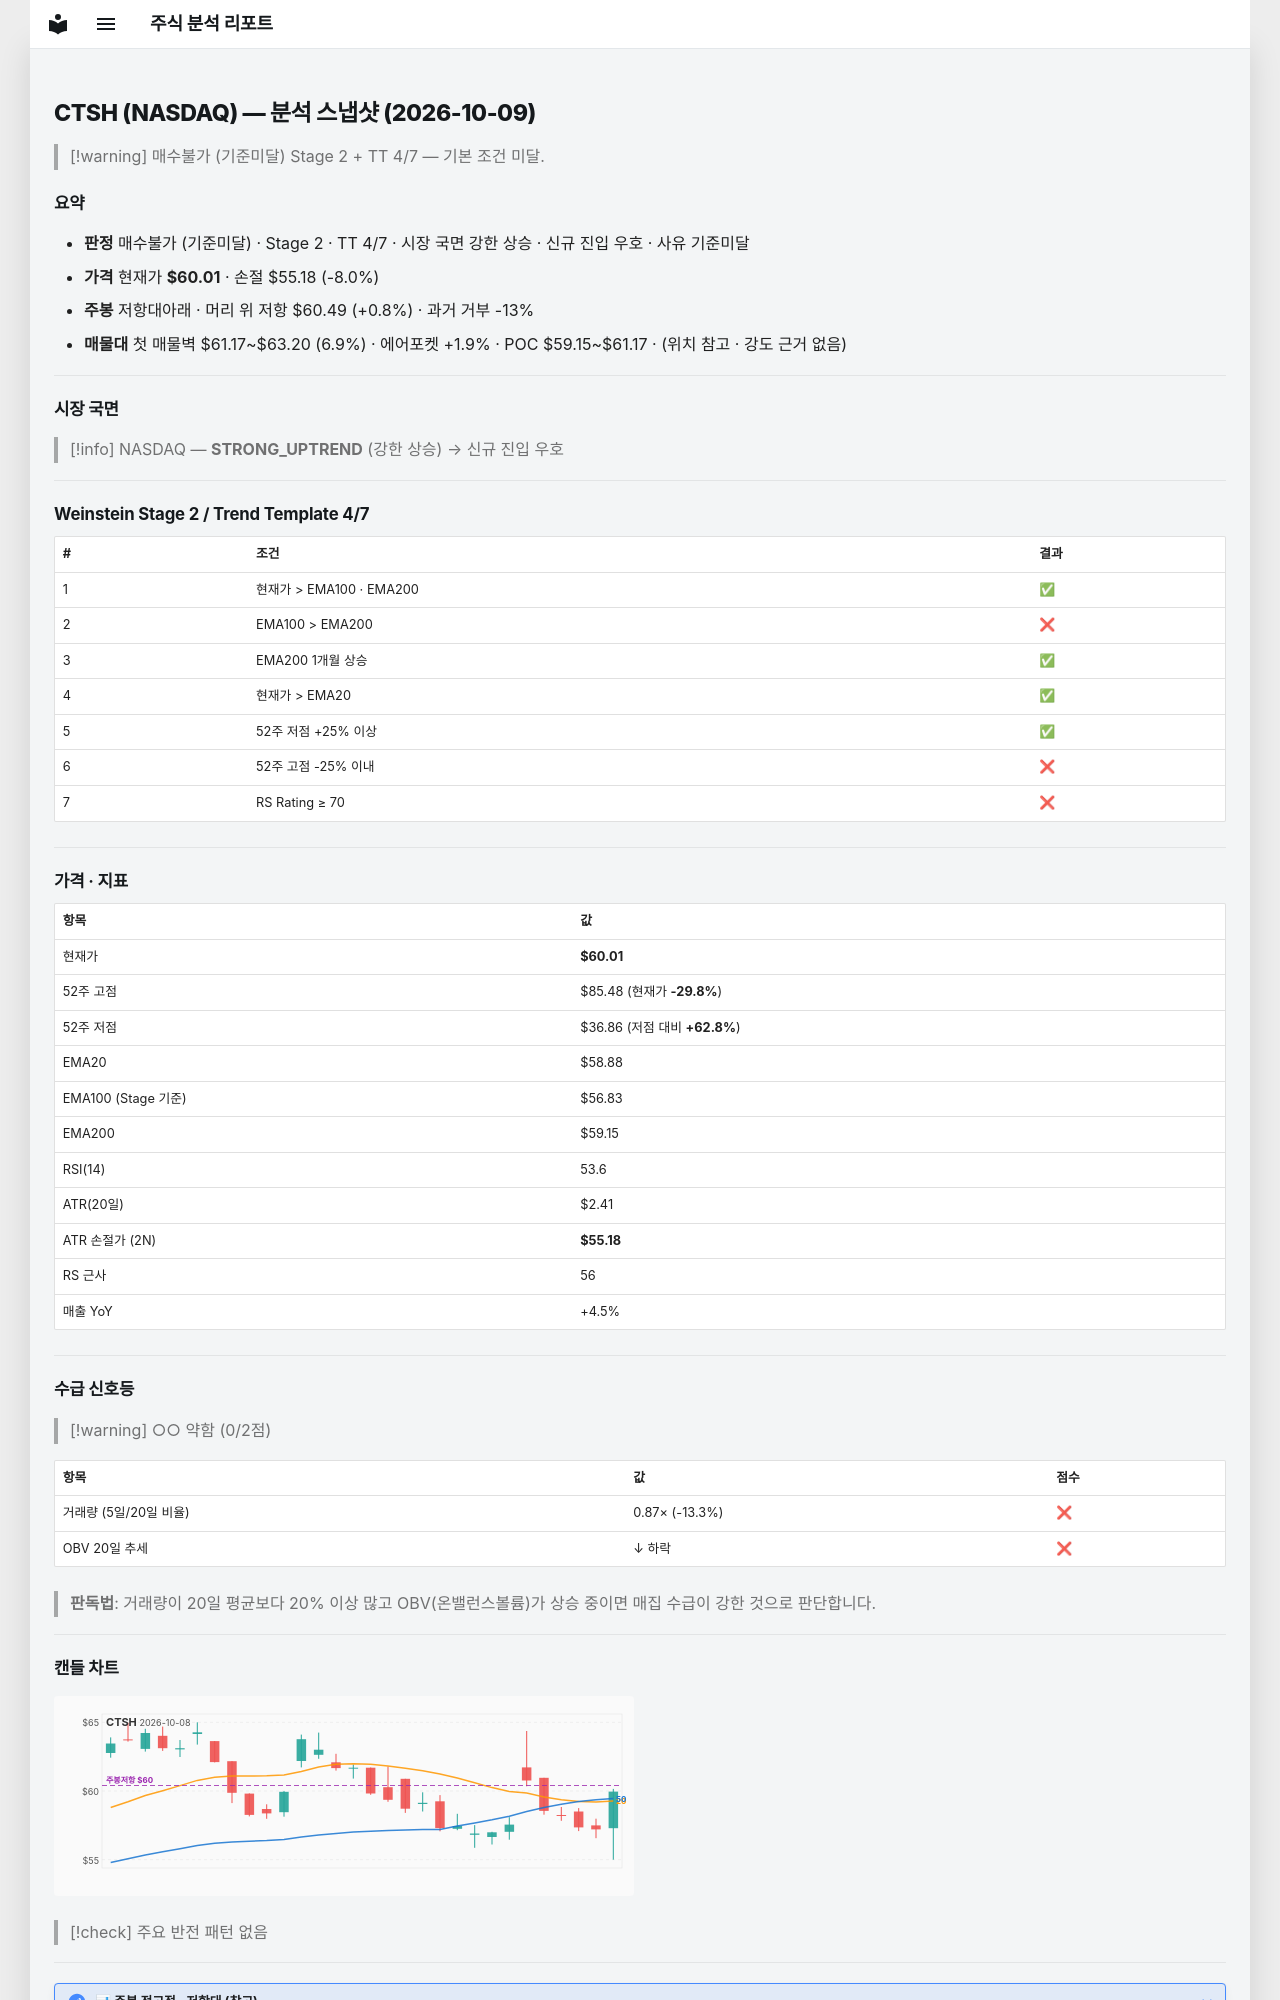

repository: soloandco/stock-reports · page: snapshots/CTSH-2026-10-09/index.html · generator: mkdocs

---
type: analysis-snapshot
title: CTSH 분석 스냅샷
ticker: CTSH
market: NASDAQ
created: 2026-10-09
updated: 2026-10-09
bar-date: 2026-10-08
verdict: 매수불가
verdict-reason: 기준미달
real-rr: 0.10
sma50-gap-pct: 1.9
weekly-position: 저항대아래
weekly-overhead-price: 60.49
weekly-overhead-pct: 0.8
stage: 2
trend-template-score: 4
tt-max: 7
ma-set: ema-20-100-200
price: 60.0099983215332
stop-price: 55.183607099452054
market-regime: STRONG_UPTREND
supply-demand-score: 0/2
supply-demand-label: 약함
status: tracking
tags:
  - stock-agent
  - watchlist
  - CTSH
  - analysis
related:
  - "[[analysis-template]]"
---

# CTSH (NASDAQ) — 분석 스냅샷 (2026-10-09)

> [!warning] 매수불가 (기준미달)
> Stage 2 + TT 4/7 — 기본 조건 미달.

## 요약

- **판정** 매수불가 (기준미달) · Stage 2 · TT 4/7 · 시장 국면 강한 상승 · 신규 진입 우호 · 사유 기준미달
- **가격** 현재가 **$60.01** · 손절 $55.18 (-8.0%)
- **주봉** 저항대아래 · 머리 위 저항 $60.49 (+0.8%) · 과거 거부 -13%
- **매물대** 첫 매물벽 $61.17~$63.20 (6.9%) · 에어포켓 +1.9% · POC $59.15~$61.17 · (위치 참고 · 강도 근거 없음)

---

## 시장 국면

> [!info] NASDAQ — **STRONG_UPTREND** (강한 상승) → 신규 진입 우호

---

## Weinstein Stage 2 / Trend Template 4/7

| # | 조건 | 결과 |
|---|------|------|
| 1 | 현재가 > EMA100 · EMA200 | ✅ |
| 2 | EMA100 > EMA200 | ❌ |
| 3 | EMA200 1개월 상승 | ✅ |
| 4 | 현재가 > EMA20 | ✅ |
| 5 | 52주 저점 +25% 이상 | ✅ |
| 6 | 52주 고점 -25% 이내 | ❌ |
| 7 | RS Rating ≥ 70 | ❌ |

---

## 가격 · 지표

| 항목 | 값 |
|------|---|
| 현재가 | **$60.01** |
| 52주 고점 | $85.48 (현재가 **-29.8%**) |
| 52주 저점 | $36.86 (저점 대비 **+62.8%**) |
| EMA20 | $58.88 |
| EMA100 (Stage 기준) | $56.83 |
| EMA200 | $59.15 |
| RSI(14) | 53.6 |
| ATR(20일) | $2.41 |
| ATR 손절가 (2N) | **$55.18** |
| RS 근사 | 56 |
| 매출 YoY | +4.5% |

---
## 수급 신호등

> [!warning] ○○ 약함 (0/2점)

| 항목 | 값 | 점수 |
|------|------|------|
| 거래량 (5일/20일 비율) | 0.87× (-13.3%) | ❌ |
| OBV 20일 추세 | ↓ 하락 | ❌ |

> **판독법**: 거래량이 20일 평균보다 20% 이상 많고 OBV(온밸런스볼륨)가 상승 중이면 매집 수급이 강한 것으로 판단합니다.

---
